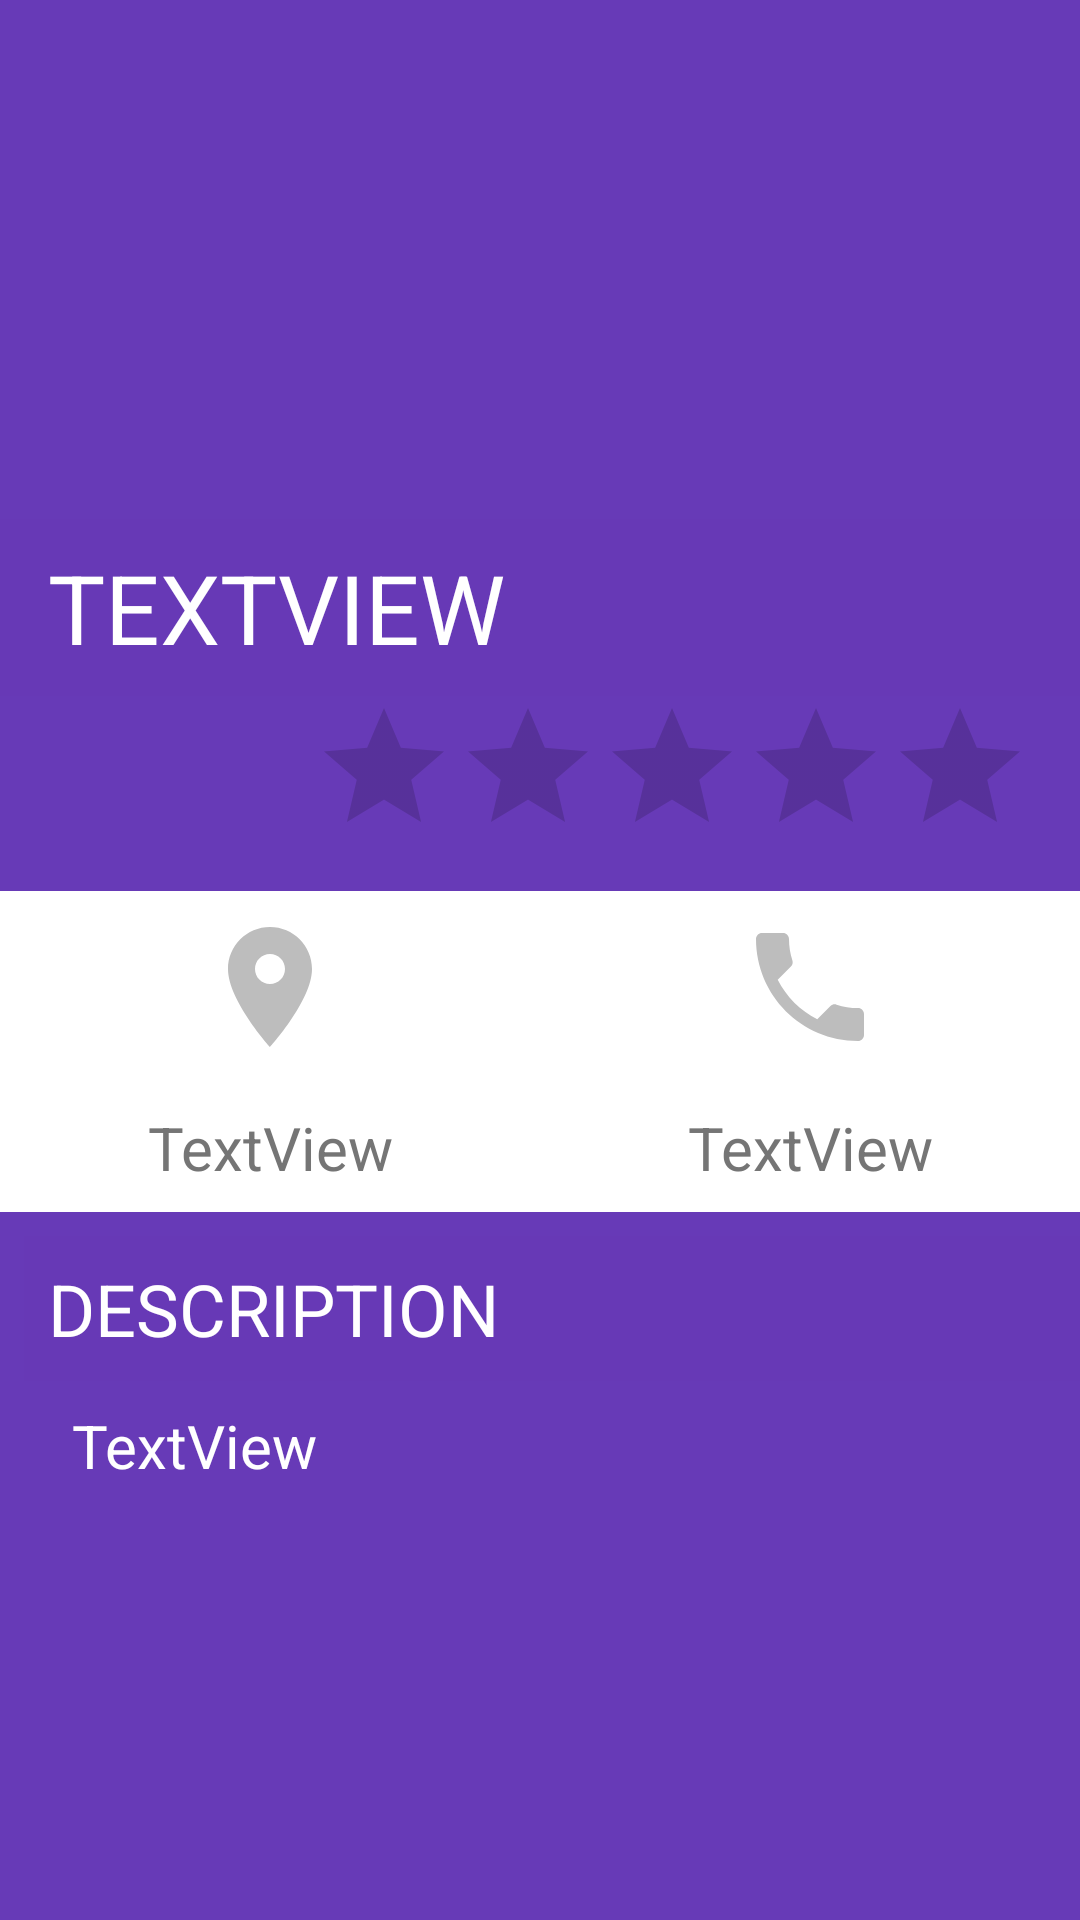

This screen was rendered from an Android layout file. Write that file and the resources it references.
<!-- AndroidManifest.xml: application theme AppTheme -->
<!-- res/layout/activity_decription.xml -->
<?xml version="1.0" encoding="utf-8"?>
<ScrollView xmlns:android="http://schemas.android.com/apk/res/android"
    xmlns:app="http://schemas.android.com/apk/res-auto"
    xmlns:tools="http://schemas.android.com/tools"
    android:layout_width="match_parent"
    android:layout_height="match_parent"
    android:background="@color/colorPrimary">

    <androidx.constraintlayout.widget.ConstraintLayout
        android:layout_width="match_parent"
        android:layout_height="match_parent"
        android:background="@color/colorPrimary"
        tools:context=".DetailActivity">

        <ImageView
            android:id="@+id/description_image_view"
            android:layout_width="0dp"
            android:layout_height="0dp"
            android:scaleType="centerCrop"
            app:layout_constraintDimensionRatio="16:9"
            app:layout_constraintEnd_toEndOf="parent"
            app:layout_constraintStart_toStartOf="parent"
            app:layout_constraintTop_toTopOf="parent"
            app:srcCompat="@drawable/ic_launcher_background" />

        <TextView
            android:id="@+id/description_location_name"
            android:layout_width="0dp"
            android:layout_height="wrap_content"
            android:background="@color/colorPrimary_60"
            android:padding="@dimen/padding_8dp"
            android:paddingStart="@dimen/padding_16dp"
            android:text="TextView"
            android:textAllCaps="true"
            android:textColor="@color/colorPrimaryText"
            android:textSize="@dimen/text_32sp"
            app:layout_constraintBottom_toBottomOf="@+id/description_image_view"
            app:layout_constraintEnd_toEndOf="parent"
            app:layout_constraintHorizontal_bias="0.0"
            app:layout_constraintStart_toStartOf="@+id/description_image_view"
            app:layout_constraintTop_toBottomOf="@+id/description_image_view"
            app:layout_constraintVertical_bias="0.83" />

        <ImageView
            android:id="@+id/imageView4"
            android:layout_width="0dp"
            android:layout_height="wrap_content"
            android:layout_marginTop="8dp"
            android:background="@color/colorIcons"
            android:padding="@dimen/padding_8dp"
            app:layout_constraintEnd_toStartOf="@+id/imageView5"
            app:layout_constraintHorizontal_bias="0.5"
            app:layout_constraintStart_toStartOf="parent"
            app:layout_constraintTop_toBottomOf="@+id/description_rating_bar"
            app:srcCompat="@drawable/ic_location_on_black_60dp" />

        <ImageView
            android:id="@+id/imageView5"
            android:layout_width="0dp"
            android:layout_height="wrap_content"
            android:background="@color/colorIcons"
            android:padding="@dimen/padding_8dp"
            app:layout_constraintEnd_toEndOf="parent"
            app:layout_constraintHorizontal_bias="0.5"
            app:layout_constraintStart_toEndOf="@+id/imageView4"
            app:layout_constraintTop_toTopOf="@+id/imageView4"
            app:srcCompat="@drawable/ic_phone_black_60dp" />

        <TextView
            android:id="@+id/description_location_address"
            android:layout_width="0dp"
            android:layout_height="wrap_content"
            android:background="@color/colorIcons"
            android:gravity="center"
            android:padding="@dimen/padding_8dp"
            android:text="TextView"
            android:textColor="@color/colorSecondaryText"
            android:textSize="@dimen/text_20sp"
            app:layout_constraintEnd_toStartOf="@+id/description_location_phone"
            app:layout_constraintHorizontal_bias="0.5"
            app:layout_constraintStart_toStartOf="parent"
            app:layout_constraintTop_toBottomOf="@+id/imageView4" />

        <TextView
            android:id="@+id/description_location_phone"
            android:layout_width="0dp"
            android:layout_height="0dp"
            android:background="@color/colorIcons"
            android:gravity="center"
            android:padding="@dimen/padding_2dp"
            android:text="TextView"
            android:textColor="@color/colorSecondaryText"
            android:textSize="@dimen/text_20sp"
            app:layout_constraintBottom_toBottomOf="@+id/description_location_address"
            app:layout_constraintEnd_toEndOf="parent"
            app:layout_constraintHorizontal_bias="0.5"
            app:layout_constraintStart_toEndOf="@+id/description_location_address"
            app:layout_constraintTop_toBottomOf="@+id/imageView4" />

        <RatingBar
            android:id="@+id/description_rating_bar"
            android:layout_width="wrap_content"
            android:layout_height="wrap_content"
            android:layout_marginEnd="16dp"
            android:background="@color/colorPrimary"
            android:isIndicator="true"
            android:numStars="5"
            android:progressTint="@color/colorAccent"
            android:stepSize=".5"
            app:layout_constraintEnd_toEndOf="@+id/imageView5"
            app:layout_constraintTop_toBottomOf="@+id/description_location_name" />

        <TextView
            android:id="@+id/textView6"
            android:layout_width="0dp"
            android:layout_height="wrap_content"
            android:layout_marginStart="@dimen/margin_8dp"
            android:layout_marginTop="@dimen/margin_8dp"
            android:background="@color/colorPrimary_60"
            android:padding="@dimen/padding_8dp"
            android:text="@string/description"
            android:textAllCaps="true"
            android:textColor="@color/colorPrimaryText"
            android:textSize="@dimen/text_24sp"
            app:layout_constraintEnd_toEndOf="parent"
            app:layout_constraintStart_toStartOf="parent"
            app:layout_constraintTop_toBottomOf="@+id/description_location_address" />

        <TextView
            android:id="@+id/description_location_description"
            android:layout_width="0dp"
            android:layout_height="wrap_content"
            android:layout_marginTop="@dimen/margin_8dp"
            android:layout_marginEnd="32dp"
            android:paddingStart="@dimen/padding_16dp"
            android:paddingBottom="@dimen/padding_16dp"
            android:text="TextView"
            android:textColor="@color/colorPrimaryText"
            android:textSize="@dimen/text_20sp"
            app:layout_constraintEnd_toEndOf="parent"
            app:layout_constraintStart_toStartOf="@+id/textView6"
            app:layout_constraintTop_toBottomOf="@+id/textView6" />

    </androidx.constraintlayout.widget.ConstraintLayout>
</ScrollView>
<!-- resources referenced by this layout -->
<resources>
  <color name="colorAccent">#E040FB</color>
  <color name="colorIcons">#FFFFFF</color>
  <color name="colorPrimary">#673AB7</color>
  <color name="colorPrimaryText">#FFFFFF</color>
  <color name="colorPrimary_60">#B3673AB7</color>
  <color name="colorSecondaryText">#757575</color>
  <dimen name="margin_8dp">8dp</dimen>
  <dimen name="padding_16dp">16dp</dimen>
  <dimen name="padding_2dp">2dp</dimen>
  <dimen name="padding_8dp">8dp</dimen>
  <dimen name="text_20sp">20sp</dimen>
  <dimen name="text_24sp">24sp</dimen>
  <dimen name="text_32sp">32sp</dimen>
  <!-- drawable ic_location_on_black_60dp (drawable) -->
  <vector android:height="48dp" android:tint="#BDBDBD"
      android:viewportHeight="24.0" android:viewportWidth="24.0"
      android:width="48dp" xmlns:android="http://schemas.android.com/apk/res/android">
      <path android:fillColor="#FF000000" android:pathData="M12,2C8.13,2 5,5.13 5,9c0,5.25 7,13 7,13s7,-7.75 7,-13c0,-3.87 -3.13,-7 -7,-7zM12,11.5c-1.38,0 -2.5,-1.12 -2.5,-2.5s1.12,-2.5 2.5,-2.5 2.5,1.12 2.5,2.5 -1.12,2.5 -2.5,2.5z"/>
  </vector>
  <!-- drawable ic_phone_black_60dp (drawable) -->
  <vector android:height="48dp" android:tint="#BDBDBD"
      android:viewportHeight="24.0" android:viewportWidth="24.0"
      android:width="48dp" xmlns:android="http://schemas.android.com/apk/res/android">
      <path android:fillColor="#FF000000" android:pathData="M6.62,10.79c1.44,2.83 3.76,5.14 6.59,6.59l2.2,-2.2c0.27,-0.27 0.67,-0.36 1.02,-0.24 1.12,0.37 2.33,0.57 3.57,0.57 0.55,0 1,0.45 1,1V20c0,0.55 -0.45,1 -1,1 -9.39,0 -17,-7.61 -17,-17 0,-0.55 0.45,-1 1,-1h3.5c0.55,0 1,0.45 1,1 0,1.25 0.2,2.45 0.57,3.57 0.11,0.35 0.03,0.74 -0.25,1.02l-2.2,2.2z"/>
  </vector>
  <string name="description">Description</string>
  <style name="AppTheme" parent="Theme.AppCompat.Light.DarkActionBar">
          
          <item name="colorPrimary">@color/colorPrimary</item>
          <item name="colorPrimaryDark">@color/colorPrimaryDark</item>
          <item name="colorAccent">@color/colorAccent</item>
      </style>
  <color name="colorPrimaryDark">#512DA8</color>
</resources>
